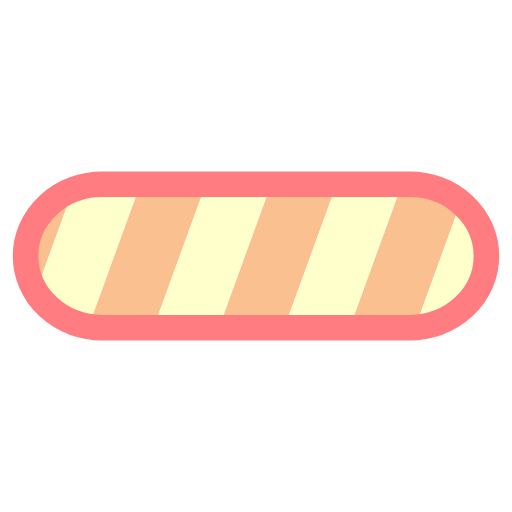
t = 0.00 s
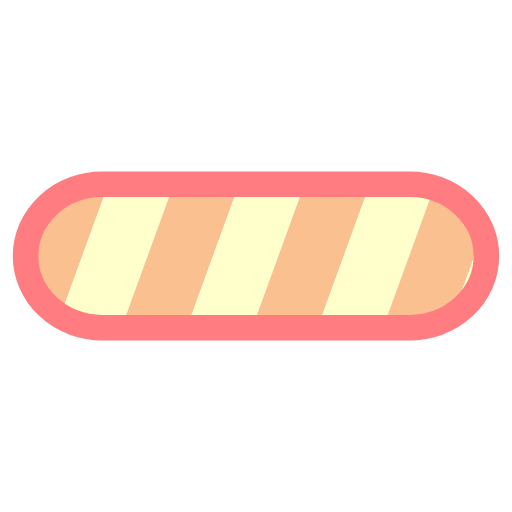
t = 0.25 s
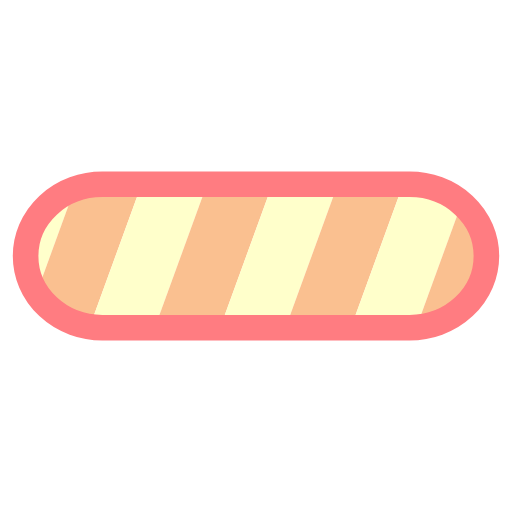
t = 0.50 s
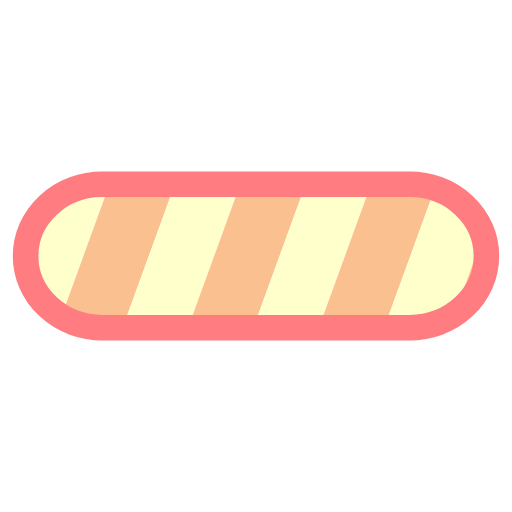
t = 0.75 s

The animated SVG that drew these frames (rendered in a browser with its animation timeline set to each time). Animation: 1 SMIL element (animateTransform=1); one cycle of 1.00 s, repeats indefinitely.

<svg width="80px"  height="80px"  xmlns="http://www.w3.org/2000/svg" viewBox="0 0 100 100" preserveAspectRatio="xMidYMid">
    <defs>
      <pattern id="loader-animation" patternUnits="userSpaceOnUse" x="0" y="0" width="100" height="100">
        <g transform="translate(7.8 0)">
          <g transform="rotate(20 50 50) scale(1.2)">
            <rect x="-20" y="-10" width="10" height="120" fill="#fac090"></rect>
            <rect x="-10" y="-10" width="10" height="120" fill="#ffffcb"></rect>
            <rect x="0" y="-10" width="10" height="120" fill="#fac090"></rect>
            <rect x="10" y="-10" width="10" height="120" fill="#ffffcb"></rect>
            <rect x="20" y="-10" width="10" height="120" fill="#fac090"></rect>
            <rect x="30" y="-10" width="10" height="120" fill="#ffffcb"></rect>
            <rect x="40" y="-10" width="10" height="120" fill="#fac090"></rect>
            <rect x="50" y="-10" width="10" height="120" fill="#ffffcb"></rect>
            <rect x="60" y="-10" width="10" height="120" fill="#fac090"></rect>
            <rect x="70" y="-10" width="10" height="120" fill="#ffffcb"></rect>
            <rect x="80" y="-10" width="10" height="120" fill="#fac090"></rect>
            <rect x="90" y="-10" width="10" height="120" fill="#ffffcb"></rect>
            <rect x="100" y="-10" width="10" height="120" fill="#fac090"></rect>
            <rect x="110" y="-10" width="10" height="120" fill="#fac090"></rect>
          </g>
          <animateTransform attributeName="transform" type="translate" values="0 0;26 0" keyTimes="0;1" ng-attr-dur="{{config.speed}}s" repeatCount="indefinite" dur="1s"></animateTransform>
        </g>
      </pattern>
    </defs>
    <rect fill="url(#loader-animation)" rx="15" ry="15" x="5" y="36" stroke="#ff7c81" stroke-width="5" width="90" height="28"></rect>
  </svg>
